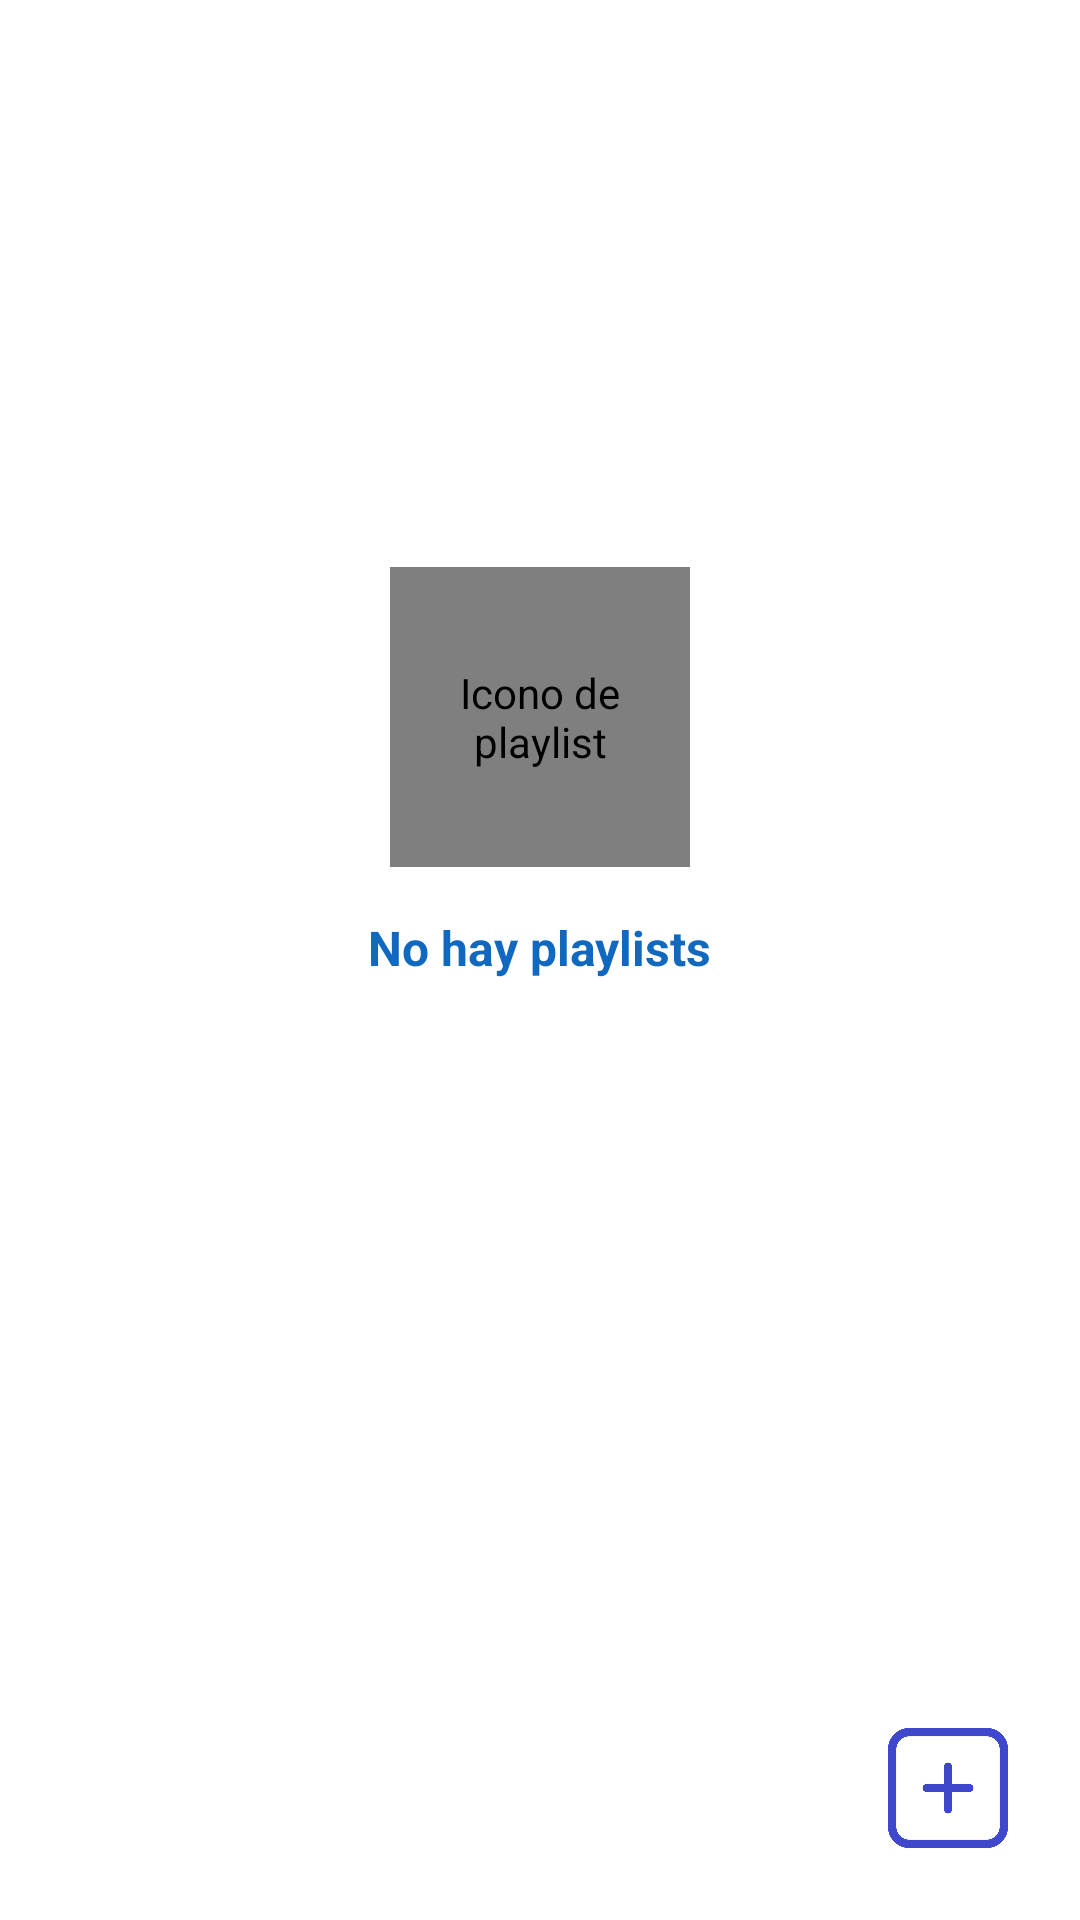

Layout XML and referenced resources for this Android screen:
<!-- AndroidManifest.xml: application theme TemaClaro -->
<!-- res/layout/fragment_playlist.xml -->
<?xml version="1.0" encoding="utf-8"?>
<androidx.constraintlayout.widget.ConstraintLayout xmlns:android="http://schemas.android.com/apk/res/android"
    xmlns:app="http://schemas.android.com/apk/res-auto"
    xmlns:tools="http://schemas.android.com/tools"
    android:layout_width="match_parent"
    android:layout_height="match_parent"
    android:background="?attr/colorFondoApp"
    tools:context=".vista.fragments.FragmentPlaylist">

    <com.makeramen.roundedimageview.RoundedImageView
        android:id="@+id/imgSinPlaylists"
        app:riv_corner_radius="5dp"
        android:layout_width="100dp"
        android:layout_height="100dp"
        android:contentDescription="@string/descIconoPlaylist"
        android:src="?attr/iconoPlaylist"
        app:layout_constraintBottom_toBottomOf="parent"
        app:layout_constraintEnd_toEndOf="parent"
        app:layout_constraintStart_toStartOf="parent"
        app:layout_constraintTop_toTopOf="parent"
        app:layout_constraintVertical_bias="0.35" />

    <TextView
        android:layout_width="wrap_content"
        android:layout_height="wrap_content"
        android:layout_marginTop="16sp"
        android:text="@string/noHayPlaylists"
        android:textColor="?attr/colorTituloActivity"
        android:textSize="16sp"
        android:textStyle="bold"
        app:layout_constraintEnd_toEndOf="parent"
        app:layout_constraintStart_toStartOf="parent"
        app:layout_constraintTop_toBottomOf="@+id/imgSinPlaylists" />

    <androidx.recyclerview.widget.RecyclerView
        android:id="@+id/recyclerViewPlaylist"
        android:layout_width="wrap_content"
        android:overScrollMode="never"
        android:layout_height="match_parent"
        android:background="?attr/colorFondoApp"
        app:layout_constraintBottom_toBottomOf="parent"
        app:layout_constraintEnd_toEndOf="parent"
        app:layout_constraintHorizontal_bias="0.5"
        app:layout_constraintStart_toStartOf="parent"
        app:layout_constraintTop_toTopOf="parent" />

    <ImageView
        android:id="@+id/btnCrearPlaylist"
        android:layout_width="40dp"
        android:layout_height="40dp"
        android:layout_marginEnd="24dp"
        android:layout_marginBottom="24dp"
        android:contentDescription="@string/descIconoCrearPlaylist"
        android:src="?attr/iconoCrearPlaylist"
        app:layout_constraintBottom_toBottomOf="parent"
        app:layout_constraintEnd_toEndOf="parent"
        app:layout_constraintHorizontal_bias="1"
        app:layout_constraintStart_toStartOf="parent"
        app:layout_constraintTop_toTopOf="parent"
        app:layout_constraintVertical_bias="1" />

</androidx.constraintlayout.widget.ConstraintLayout>
<!-- resources referenced by this layout -->
<resources>
  <string name="descIconoCrearPlaylist">Icono de añadir de color azul, hecho por: https://www.flaticon.com/free-icon/add_875068?term=add&amp;page=1&amp;position=23&amp;page=1&amp;position=23&amp;related_id=875068&amp;origin=search</string>
  <string name="descIconoPlaylist">Icono de playlist</string>
  <string name="noHayPlaylists">No hay playlists</string>
  <color name="tituloActivityClaro">#1168BF</color>
  <color name="tituloClaro">#000000</color>
  <color name="tituloMenuClaro">#747575</color>
  <color name="subtituloClaro">#747575</color>
  <color name="subtituloFragmentClaro">#747575</color>
  <color name="nombreIconoClaro">#1168BF</color>
  <color name="separadorClaro">#E1E1E1</color>
  <color name="fondoCampoTextoClaro">#C2EDFF</color>
  <color name="fondoAppClaro">#FFFFFF</color>
  <color name="progresoTotalClaro">#C2EDFF</color>
  <color name="progresoActualClaro">#3F48CC</color>
  <color name="thumbSeekbarClaro">#3F48CC</color>
  <color name="progresoTotalAjustesClaro">#DEDEDE</color>
  <color name="progresoActualAjustesClaro">#0096FF</color>
  <color name="textoCampoTextoClaro">#1168BF</color>
  <color name="textoHistorialClaro">#1168BF</color>
  <color name="fondoSwitchClaro">#0096FF</color>
  <color name="thumbSwitchClaro">#F0F9FF</color>
  <color name="fondoCancionAnadirClaro">#EEEEEE</color>
  <color name="fondoCancionAnadidaClaro">#3F48CC</color>
  <color name="fondoPlaylistClaro">#0099FF</color>
  <color name="fondoReproducirAleatorioClaro">#C2EDFF</color>
  <color name="fondoReproducirPulsadoClaro">#8EDEFF</color>
  <color name="fondoBotonPositivoClaro">#0099FF</color>
  <color name="fondoBotonPositivoPulsadoClaro">#51B9FF</color>
  <color name="textoBotonPositivoClaro">#FFFFFF</color>
  <color name="fondoBotonNeutroClaro">#E3F6FD</color>
  <color name="fondoBotonNeutroPulsadoClaro">#BBEDFF</color>
  <color name="textoBotonNeutroClaro">#1168BF</color>
  <color name="textoCancionActualClaro">#1168BF</color>
  <color name="fondoOpacityPaneClaro">#45000000</color>
  <color name="fondoSeccionAjustesPulsadoClaro">#D0D0D0</color>
  <color name="tituloPlaylistClaro">#FFFFFF</color>
  <color name="bordeHistorialClaro">#3F48CC</color>
</resources>
